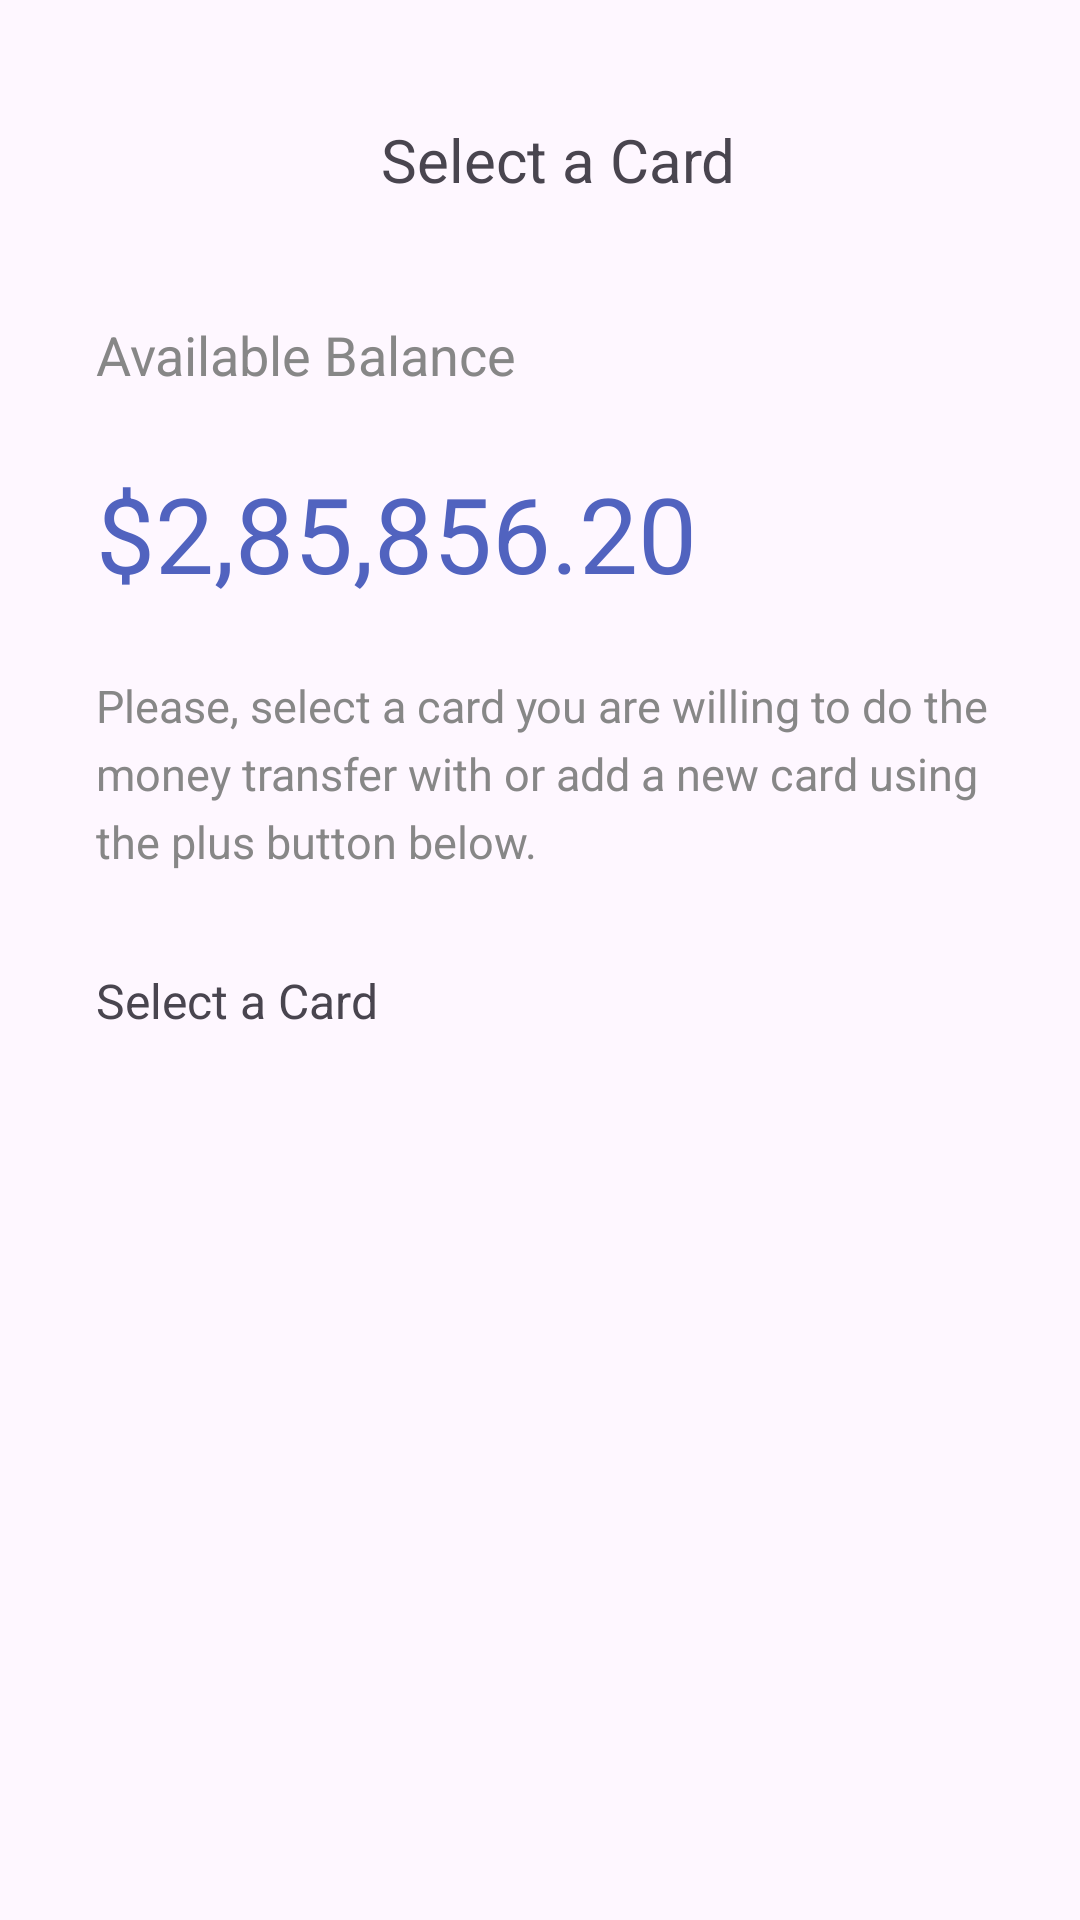

Reconstruct the res/layout file that produces this screen, plus the resources it refers to.
<!-- AndroidManifest.xml: application theme Theme.Multiviewtyperecyclerview -->
<!-- res/layout/activity_main.xml -->
<?xml version="1.0" encoding="utf-8"?>
<androidx.constraintlayout.widget.ConstraintLayout xmlns:android="http://schemas.android.com/apk/res/android"
    xmlns:app="http://schemas.android.com/apk/res-auto"
    xmlns:tools="http://schemas.android.com/tools"
    android:layout_width="match_parent"
    android:layout_height="match_parent"
    tools:context=".presentation.MainActivity">


    <FrameLayout
        android:id="@+id/frameLayout"
        android:layout_width="63dp"
        android:layout_height="42dp"
        android:layout_marginStart="32dp"
        android:layout_marginTop="32dp"
        android:background="@drawable/bg_btn_raduis_20"
        app:layout_constraintStart_toStartOf="parent"
        app:layout_constraintTop_toTopOf="parent">

        <ImageView
            android:layout_width="wrap_content"
            android:layout_height="wrap_content"
            android:padding="16dp"
            android:src="@drawable/img_arrow" />

    </FrameLayout>

    <TextView
        android:id="@+id/textView"
        android:layout_width="wrap_content"
        android:layout_height="wrap_content"
        android:layout_marginStart="32dp"
        android:text="Select a Card"
        android:textFontWeight="600"
        android:textSize="20sp"
        app:layout_constraintBottom_toBottomOf="@+id/frameLayout"
        app:layout_constraintStart_toEndOf="@+id/frameLayout"
        app:layout_constraintTop_toTopOf="@+id/frameLayout" />

    <TextView
        android:id="@+id/textView2"
        android:layout_width="wrap_content"
        android:layout_height="wrap_content"
        android:layout_marginTop="32dp"
        android:text="Available Balance"
        android:textColor="#878787"
        android:textFontWeight="500"
        android:textSize="18sp"
        app:layout_constraintStart_toStartOf="@+id/frameLayout"
        app:layout_constraintTop_toBottomOf="@+id/frameLayout" />


    <TextView
        android:id="@+id/textView3"
        android:layout_width="wrap_content"
        android:layout_height="wrap_content"
        android:layout_marginTop="24dp"
        android:text="$2,85,856.20"
        android:textColor="#5163BF"
        android:textFontWeight="700"
        android:textSize="35sp"
        app:layout_constraintStart_toStartOf="@+id/textView2"
        app:layout_constraintTop_toBottomOf="@+id/textView2" />

    <TextView
        android:id="@+id/textView4"
        android:layout_width="307dp"
        android:layout_height="wrap_content"
        android:layout_marginTop="24dp"
        android:lineSpacingExtra="5dp"
        android:text="Please, select a card you are willing to do the money transfer with or add a new card using the plus button below."
        android:textColor="#878787"
        android:textFontWeight="400"
        android:textSize="15sp"
        app:layout_constraintStart_toStartOf="@+id/textView3"
        app:layout_constraintTop_toBottomOf="@+id/textView3" />

    <TextView
        android:id="@+id/textView5"
        android:layout_width="wrap_content"
        android:layout_height="wrap_content"
        android:layout_marginTop="32dp"
        android:text="Select a Card"
        android:textSize="16sp"
        android:textFontWeight="600"
        app:layout_constraintStart_toStartOf="@+id/textView4"
        app:layout_constraintTop_toBottomOf="@+id/textView4" />

    <ImageView
        android:id="@+id/imageView"
        android:layout_width="20dp"
        android:layout_height="20dp"
        android:layout_marginEnd="32dp"
        app:layout_constraintBottom_toBottomOf="@+id/textView5"
        app:layout_constraintEnd_toEndOf="parent"
        app:layout_constraintTop_toTopOf="@+id/textView5" />

    <androidx.recyclerview.widget.RecyclerView
        android:id="@+id/rv_item"
        android:layout_width="match_parent"
        android:layout_height="0dp"
        android:layout_marginStart="8dp"
        android:layout_marginTop="16dp"
        android:layout_marginEnd="8dp"
        android:requiresFadingEdge="vertical"
        app:layout_constraintBottom_toBottomOf="parent"
        app:layout_constraintEnd_toEndOf="parent"
        app:layout_constraintHorizontal_bias="0.0"
        app:layout_constraintStart_toStartOf="parent"
        app:layout_constraintTop_toBottomOf="@+id/textView5"
        app:layout_constraintVertical_bias="1.0"
        tools:listitem="@layout/item_blue_card" />
</androidx.constraintlayout.widget.ConstraintLayout>
<!-- res/layout/item_blue_card.xml (included above) -->
<?xml version="1.0" encoding="utf-8"?>
<androidx.constraintlayout.widget.ConstraintLayout xmlns:android="http://schemas.android.com/apk/res/android"
    xmlns:app="http://schemas.android.com/apk/res-auto"
    android:layout_width="match_parent"
    android:layout_height="wrap_content"
    android:clipToPadding="false">

    <FrameLayout
        android:layout_width="match_parent"
        android:layout_height="225sp"
        android:layout_marginBottom="10dp"
        android:layout_marginStart="10dp"
        android:layout_marginEnd="10dp"
        android:background="@drawable/bg_frame_blue_radius_20"
        android:clipToPadding="true"
        android:translationZ="5dp"
        android:padding="10dp"
        app:layout_constraintBottom_toBottomOf="parent"
        app:layout_constraintEnd_toEndOf="parent"
        app:layout_constraintStart_toStartOf="parent"
        app:layout_constraintTop_toTopOf="parent">

        <androidx.constraintlayout.widget.ConstraintLayout
            android:layout_width="match_parent"
            android:layout_height="match_parent"
            app:layout_constraintEnd_toEndOf="parent"
            app:layout_constraintStart_toStartOf="parent"
            app:layout_constraintTop_toTopOf="parent">

            <TextView
                android:id="@+id/tv_card_type"
                android:layout_width="wrap_content"
                android:layout_height="wrap_content"
                android:layout_marginEnd="16dp"
                android:text="카드 종류"
                android:textColor="@color/white"
                android:textSize="12sp"
                android:textStyle="bold"
                app:layout_constraintBottom_toBottomOf="@+id/tv_user_name"
                app:layout_constraintEnd_toEndOf="parent"
                app:layout_constraintTop_toTopOf="@+id/tv_user_name" />

            <TextView
                android:id="@+id/tv_user_name"
                android:layout_width="wrap_content"
                android:layout_height="wrap_content"
                android:layout_marginStart="16dp"
                android:layout_marginTop="16dp"
                android:text="이름이름이름"
                android:textColor="@color/white"
                android:textSize="12sp"
                android:textStyle="bold"
                app:layout_constraintStart_toStartOf="parent"
                app:layout_constraintTop_toTopOf="parent" />

            <TextView
                android:id="@+id/tv_card_num"
                android:layout_width="wrap_content"
                android:layout_height="wrap_content"
                android:layout_marginTop="8dp"
                android:text="번호 번호 번호 번호"
                android:textColor="@color/white"
                android:textSize="16sp"
                android:textStyle="bold"
                app:layout_constraintStart_toStartOf="@+id/tv_user_name"
                app:layout_constraintTop_toBottomOf="@+id/tv_card_type" />

            <TextView
                android:id="@+id/tv_card_period"
                android:layout_width="wrap_content"
                android:layout_height="wrap_content"
                android:text="기간/기간"
                android:textColor="@color/white"
                android:textSize="16sp"
                android:textStyle="bold"
                app:layout_constraintBottom_toBottomOf="@+id/tv_card_num"
                app:layout_constraintEnd_toEndOf="@+id/tv_card_type"
                app:layout_constraintTop_toTopOf="@+id/tv_card_num" />

            <TextView
                android:id="@+id/tv_balance"
                android:layout_width="wrap_content"
                android:layout_height="wrap_content"
                android:layout_marginBottom="16dp"
                android:text="$잔액.잔액"
                android:textColor="@color/white"
                android:textSize="22sp"
                android:textFontWeight="700"
                app:layout_constraintBottom_toBottomOf="parent"
                app:layout_constraintStart_toStartOf="@+id/tv_card_num" />

            <TextView
                android:id="@+id/textView10"
                android:layout_width="wrap_content"
                android:layout_height="wrap_content"
                android:layout_marginBottom="8dp"
                android:text="Your Balance"
                android:textColor="#B3FFFFFF"
                android:textSize="12sp"
                android:textStyle="bold"
                app:layout_constraintBottom_toTopOf="@+id/tv_balance"
                app:layout_constraintStart_toStartOf="@+id/tv_balance" />

            <TextView
                android:id="@+id/tv_card_manager"
                android:layout_width="wrap_content"
                android:layout_height="wrap_content"
                android:text="타입"
                android:textColor="@color/white"
                android:textSize="12sp"
                android:textStyle="bold"
                app:layout_constraintBottom_toBottomOf="@+id/tv_balance"
                app:layout_constraintEnd_toEndOf="@+id/tv_card_period" />




        </androidx.constraintlayout.widget.ConstraintLayout>


    </FrameLayout>


</androidx.constraintlayout.widget.ConstraintLayout>
<!-- resources referenced by this layout -->
<resources>
  <style name="Theme.Multiviewtyperecyclerview" parent="Base.Theme.Multiviewtyperecyclerview" />
  <style name="Base.Theme.Multiviewtyperecyclerview" parent="Theme.Material3.DayNight.NoActionBar">
          
          
      </style>
  <!-- not gathered from this repository: default colours our renderer supplied (Android Studio template values) -->
  <color name="white">#FFFFFFFF</color>
</resources>
